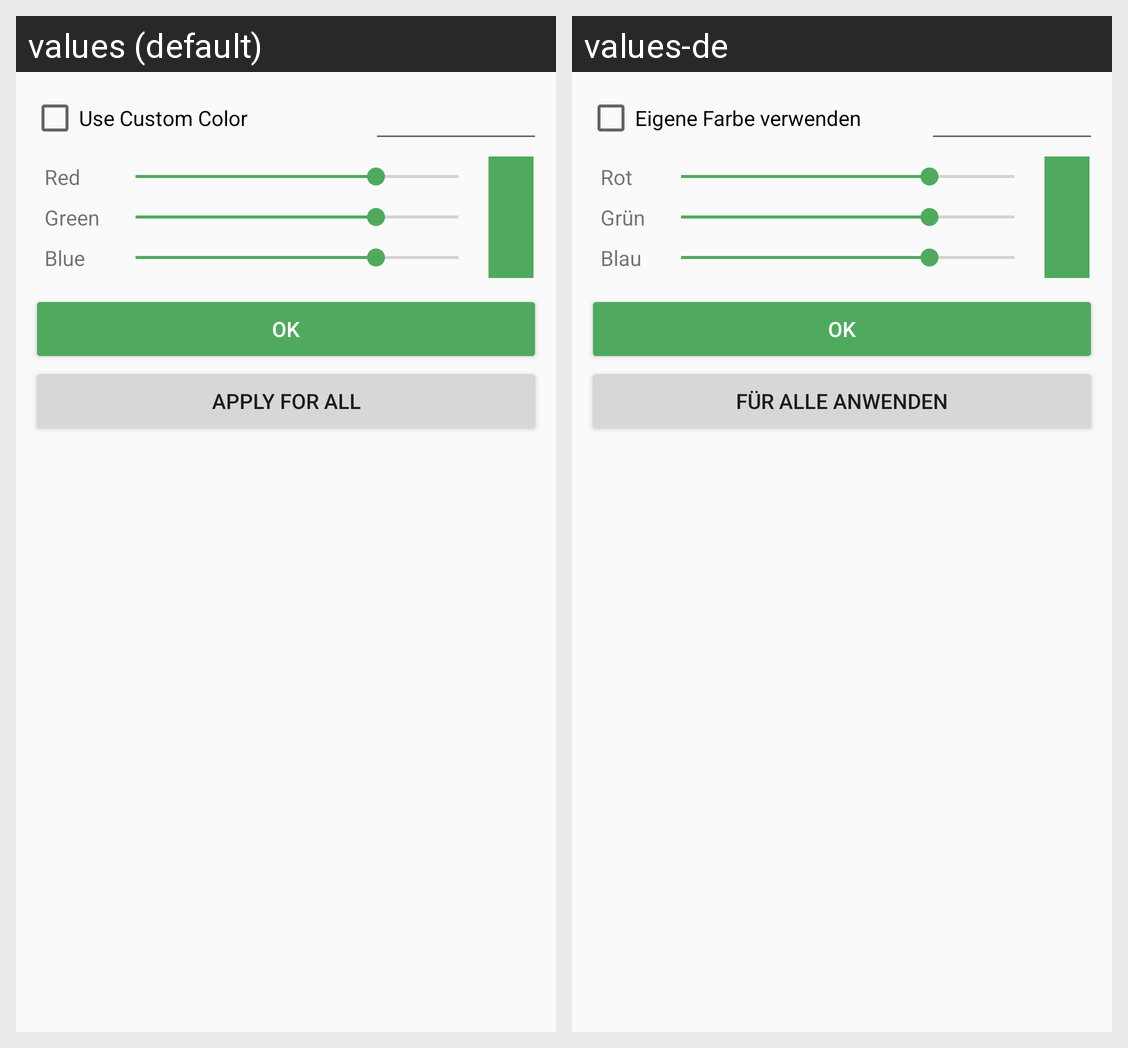

Strings drawn on this Android screen and how each of the app's shown locales translates them:
Android screen res/layout/dialog_color.xml rendered under 2 locales, left to right: values (default), values-de. Device: Nexus 5 (rendered at 1080×1920; each locale shown at half size, 540×960, under a caption strip naming it); theme Theme.VideoScreensaver.
Strings drawn on this screen, with the default value and each locale's value (text and hints the layout hard-codes, and strings that could not be matched under every locale, appear in the picture but are not listed):

use_custom_color
  values: Use Custom Color
  values-de: Eigene Farbe verwenden

red
  values: Red
  values-de: Rot

green
  values: Green
  values-de: Grün

blue
  values: Blue
  values-de: Blau

ok
  values: OK
  values-de: OK

apply_for_all
  values: Apply for all
  values-de: Für alle anwenden
